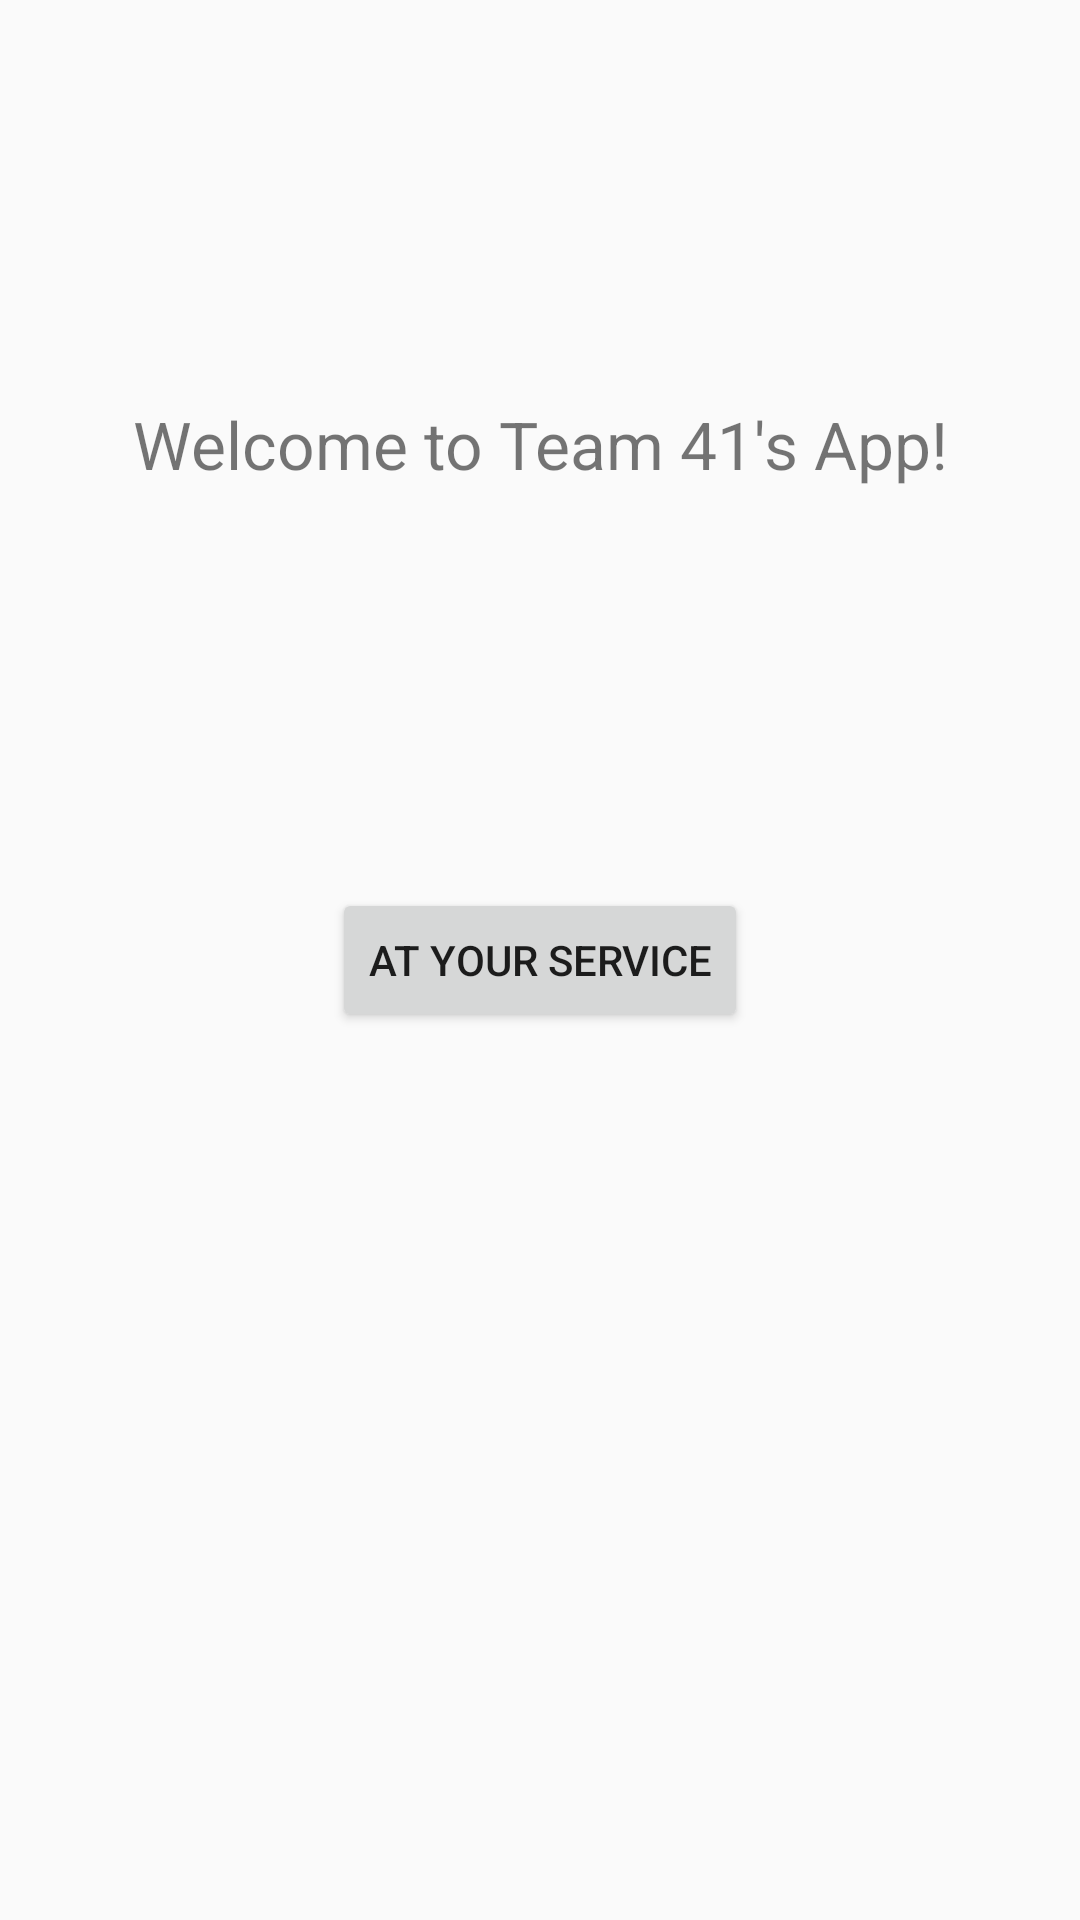

This screen was rendered from an Android layout file. Write that file and the resources it references.
<!-- AndroidManifest.xml: application theme AppTheme -->
<!-- res/layout/activity_main.xml -->
<?xml version="1.0" encoding="utf-8"?>
<androidx.constraintlayout.widget.ConstraintLayout xmlns:android="http://schemas.android.com/apk/res/android"
    xmlns:tools="http://schemas.android.com/tools"
    android:layout_width="match_parent"
    android:layout_height="match_parent"
    xmlns:app="http://schemas.android.com/apk/res-auto">

    <TextView
        android:layout_width="wrap_content"
        android:layout_height="wrap_content"
        android:text="Welcome to Team 41's App!"
        android:textSize="22dp"
        android:layout_margin="10dp"

        app:layout_constraintTop_toTopOf="parent"
        app:layout_constraintBottom_toTopOf="@id/atyoursvcbtn"
        app:layout_constraintLeft_toLeftOf="parent"
        app:layout_constraintRight_toRightOf="parent"
        />

    <Button
        android:id="@+id/atyoursvcbtn"
        android:layout_width="wrap_content"
        android:layout_height="wrap_content"
        android:text="At Your Service"
        android:layout_margin="10dp"

        app:layout_constraintTop_toTopOf="parent"
        app:layout_constraintBottom_toBottomOf="parent"
        app:layout_constraintLeft_toLeftOf="parent"
        app:layout_constraintRight_toRightOf="parent"
        />
</androidx.constraintlayout.widget.ConstraintLayout>
<!-- resources referenced by this layout -->
<resources>
  <style name="AppTheme" parent="Theme.AppCompat.Light.NoActionBar">
          
          <item name="colorPrimary">@color/colorPrimary</item>
          <item name="colorPrimaryDark">@color/colorPrimaryDark</item>
          <item name="colorAccent">@color/lowLight</item>
      </style>
  <color name="colorPrimary">#d95f41</color>
  <color name="colorPrimaryDark">#7d3e2e</color>
  <color name="lowLight">#f2bdb1</color>
</resources>
